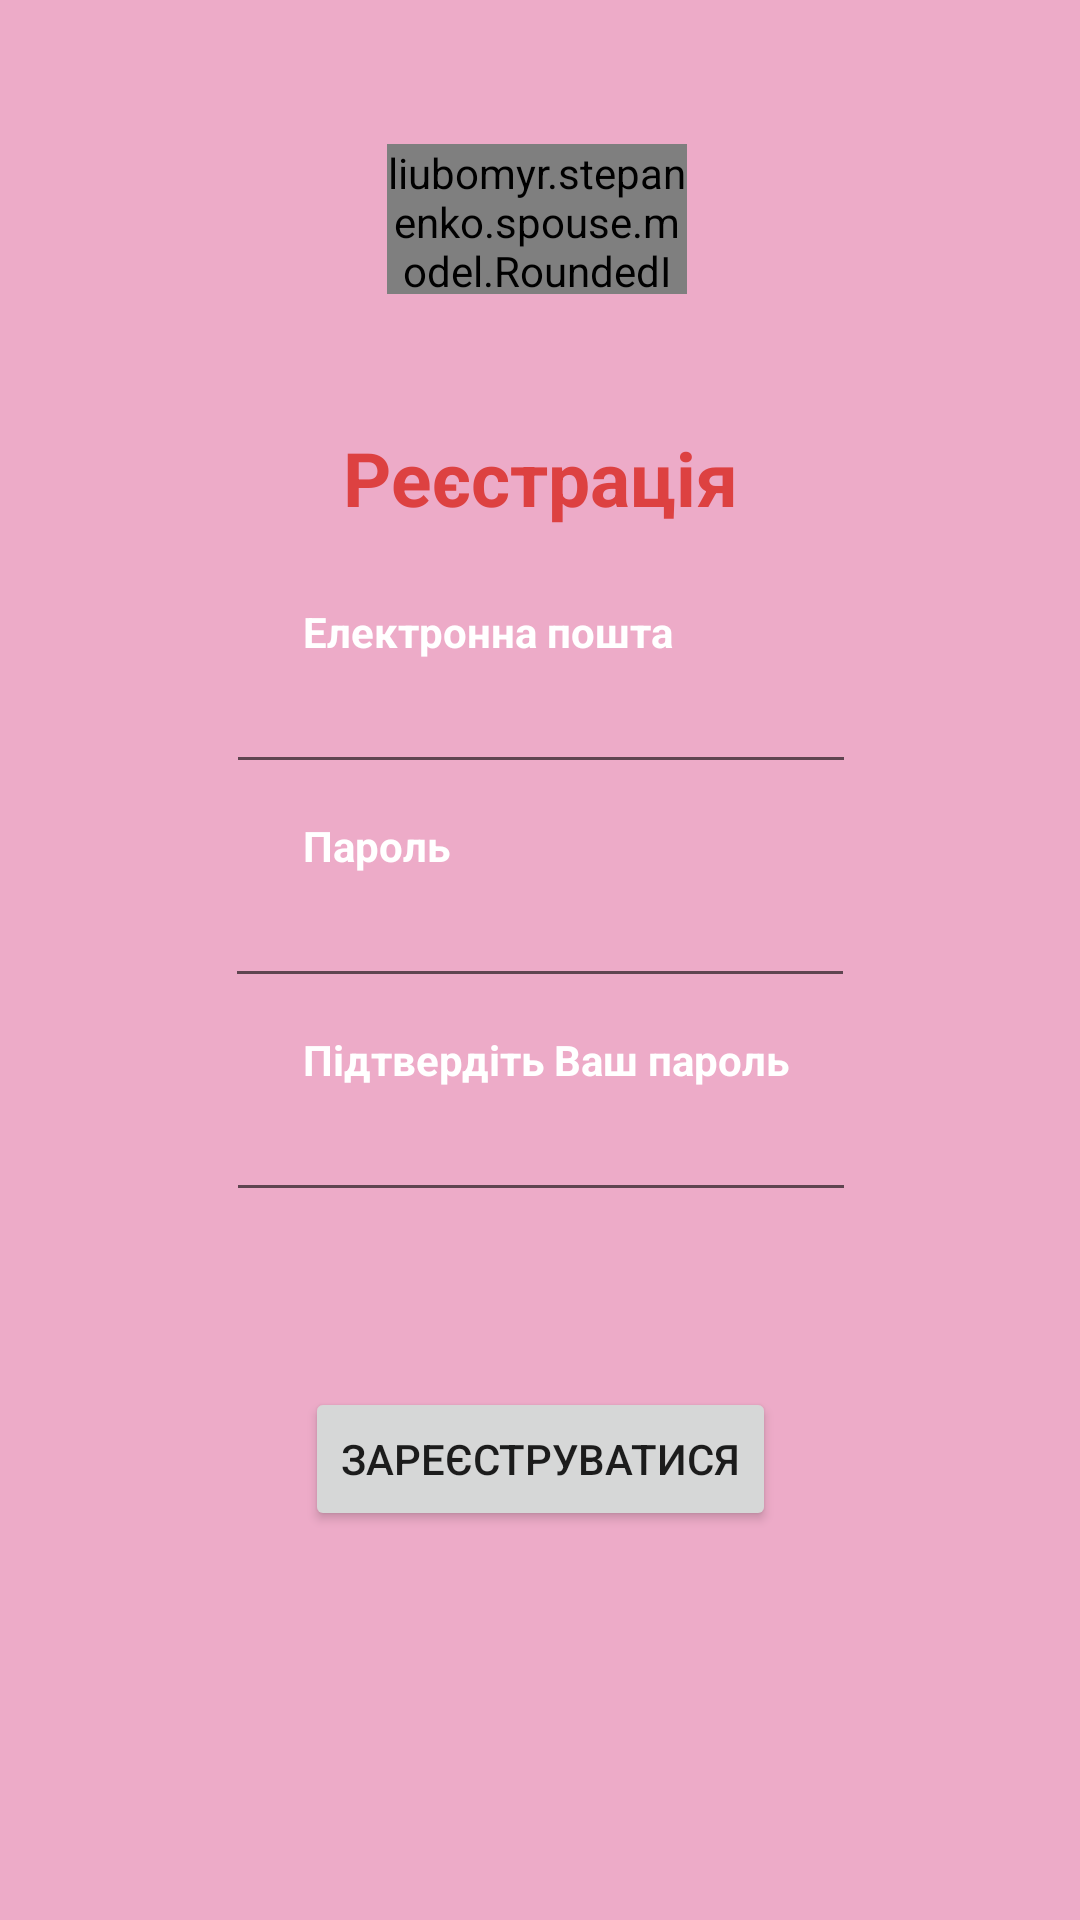

Reconstruct the res/layout file that produces this screen, plus the resources it refers to.
<!-- AndroidManifest.xml: application theme Theme.Spouse -->
<!-- res/layout/activity_register.xml -->
<?xml version="1.0" encoding="utf-8"?>
<androidx.constraintlayout.widget.ConstraintLayout xmlns:android="http://schemas.android.com/apk/res/android"
    xmlns:app="http://schemas.android.com/apk/res-auto"
    xmlns:tools="http://schemas.android.com/tools"
    android:layout_width="match_parent"
    android:layout_height="match_parent"
    android:background="@color/red_200"
    tools:context=".authentication.Register">

    <liubomyr.stepanenko.spouse.model.RoundedImageView
        android:id="@+id/logo"
        android:layout_width="100dp"
        android:layout_height="50dp"
        android:layout_marginTop="48dp"
        android:src="@drawable/logo"
        app:layout_constraintEnd_toEndOf="parent"
        app:layout_constraintHorizontal_bias="0.496"
        app:layout_constraintStart_toStartOf="parent"
        app:layout_constraintTop_toTopOf="parent" />

    <TextView
        android:id="@+id/spouseTextView"
        android:layout_width="wrap_content"
        android:layout_height="wrap_content"
        android:text="@string/registration"
        android:textColor="@color/red_500"
        android:textSize="25sp"
        android:textStyle="bold"
        app:layout_constraintBottom_toTopOf="@+id/editTextTextEmailAddress"
        app:layout_constraintEnd_toEndOf="parent"
        app:layout_constraintStart_toStartOf="parent"
        app:layout_constraintTop_toBottomOf="@+id/logo" />

    <EditText
        android:id="@+id/editTextTextEmailAddress"
        android:layout_width="wrap_content"
        android:layout_height="wrap_content"
        android:layout_marginTop="220dp"
        android:ems="10"
        android:textColor="@color/white"
        android:inputType="textEmailAddress"
        app:layout_constraintBottom_toTopOf="@+id/editTextTextPassword"
        app:layout_constraintEnd_toEndOf="parent"
        app:layout_constraintHorizontal_bias="0.502"
        app:layout_constraintStart_toStartOf="parent"
        app:layout_constraintTop_toTopOf="parent" />

    <EditText
        android:id="@+id/editTextTextPassword"
        android:layout_width="wrap_content"
        android:layout_height="wrap_content"
        android:layout_marginTop="30dp"
        android:ems="10"
        android:textColor="@color/white"
        android:inputType="textPassword"
        app:layout_constraintEnd_toEndOf="parent"
        app:layout_constraintStart_toStartOf="parent"
        app:layout_constraintTop_toBottomOf="@+id/editTextTextEmailAddress" />

    <EditText
        android:id="@+id/editTextTextConfirmPassword"
        android:layout_width="wrap_content"
        android:layout_height="wrap_content"
        android:layout_marginTop="30dp"
        android:ems="10"
        android:textColor="@color/white"
        android:inputType="textPassword"
        app:layout_constraintEnd_toEndOf="parent"
        app:layout_constraintHorizontal_bias="0.502"
        app:layout_constraintStart_toStartOf="parent"
        app:layout_constraintTop_toBottomOf="@+id/editTextTextPassword" />

    <Button
        android:id="@+id/registerButton"
        android:layout_width="wrap_content"
        android:layout_height="wrap_content"
        android:text="@string/register"
        app:layout_constraintBottom_toBottomOf="parent"
        app:layout_constraintEnd_toEndOf="parent"
        app:layout_constraintStart_toStartOf="parent"
        app:layout_constraintTop_toBottomOf="@+id/editTextTextPassword" />

    <TextView
        android:id="@+id/emailTextView"
        android:layout_width="wrap_content"
        android:layout_height="wrap_content"
        android:layout_marginStart="101dp"
        android:text="@string/email"
        android:textColor="@color/white"
        android:textStyle="bold"
        app:layout_constraintBottom_toTopOf="@+id/editTextTextEmailAddress"
        app:layout_constraintStart_toStartOf="parent" />

    <TextView
        android:id="@+id/passwordTextView"
        android:layout_width="wrap_content"
        android:layout_height="wrap_content"
        android:layout_marginStart="101dp"
        android:text="@string/password"
        android:textColor="@color/white"
        android:textStyle="bold"
        app:layout_constraintBottom_toTopOf="@+id/editTextTextPassword"
        app:layout_constraintStart_toStartOf="parent" />

    <TextView
        android:id="@+id/confirmPasswordTextView"
        android:layout_width="wrap_content"
        android:layout_height="wrap_content"
        android:layout_marginStart="101dp"
        android:text="@string/confirm_your_password"
        android:textColor="@color/white"
        android:textStyle="bold"
        app:layout_constraintBottom_toTopOf="@+id/editTextTextConfirmPassword"
        app:layout_constraintStart_toStartOf="parent" />

</androidx.constraintlayout.widget.ConstraintLayout>
<!-- resources referenced by this layout -->
<resources>
  <color name="red_200">#edabc8</color>
  <color name="red_500">#dd4141</color>
  <color name="white">#FFFFFFFF</color>
  <!-- drawable logo: png bitmap (drawable, 5187 bytes) -->
  <string name="confirm_your_password">Підтвердіть Ваш пароль</string>
  <string name="email">Електронна пошта</string>
  <string name="password">Пароль</string>
  <string name="register">Зареєструватися</string>
  <string name="registration">Реєстрація</string>
  <style name="Theme.Spouse" parent="Theme.MaterialComponents.DayNight.DarkActionBar">
          
          <item name="colorPrimary">@color/red_500</item>
          <item name="colorPrimaryVariant">@color/red_700</item>
          <item name="colorOnPrimary">@color/white</item>
          
          <item name="colorSecondary">@color/red_500</item>
          <item name="colorSecondaryVariant">@color/red_700</item>
          <item name="colorOnSecondary">@color/white</item>
          
          <item name="android:statusBarColor" tools:targetApi="l">?attr/colorPrimaryVariant</item>
          
      </style>
  <color name="red_700">#a12828</color>
</resources>
